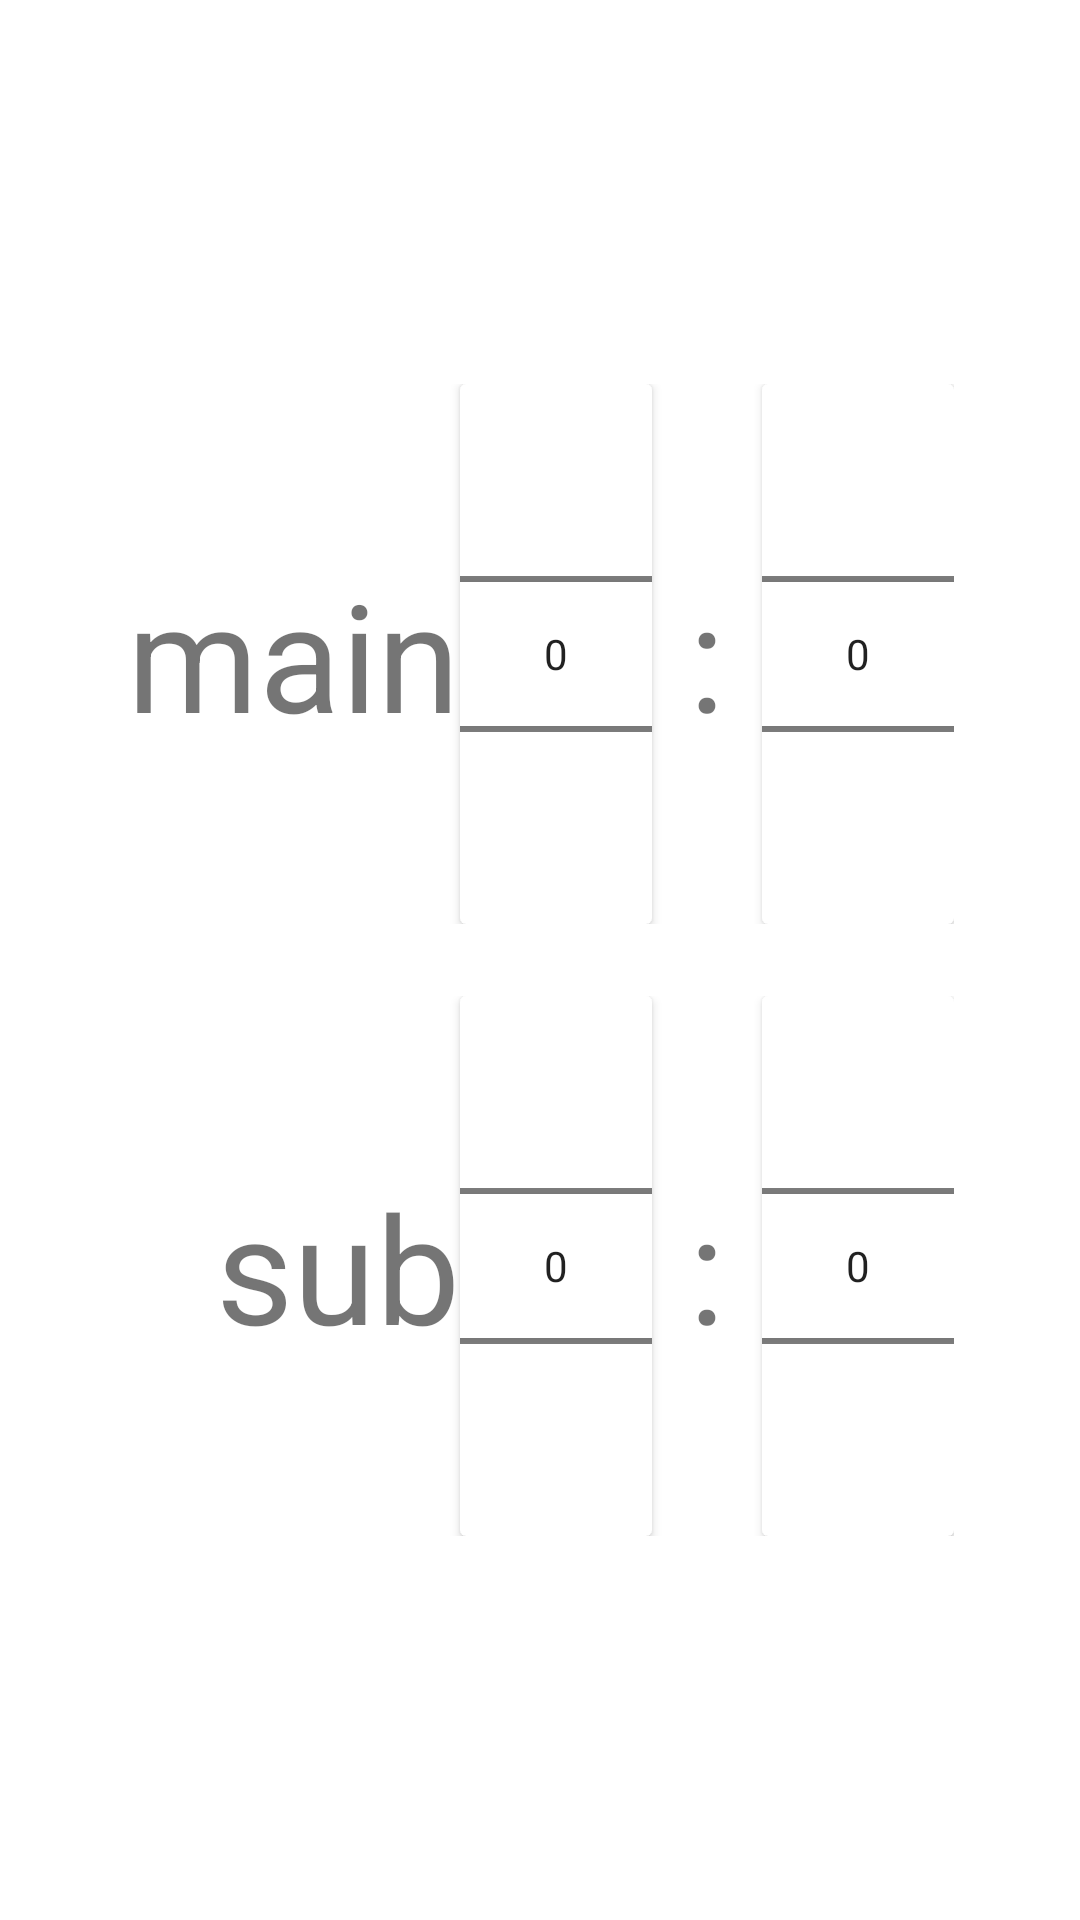

Write the Android layout XML for this screen, with the resource values it uses.
<!-- AndroidManifest.xml: application theme Theme.NapTimer -->
<!-- res/layout/num_picker_dialog.xml -->
<?xml version="1.0" encoding="utf-8"?>
<androidx.constraintlayout.widget.ConstraintLayout
    xmlns:android="http://schemas.android.com/apk/res/android"
    xmlns:app="http://schemas.android.com/apk/res-auto"
    xmlns:tools="http://schemas.android.com/tools"
    android:layout_width="match_parent"
    android:layout_height="match_parent">

    <androidx.constraintlayout.widget.ConstraintLayout
        android:layout_width="wrap_content"
        android:layout_height="wrap_content"
        app:layout_constraintBottom_toBottomOf="parent"
        app:layout_constraintEnd_toEndOf="parent"
        app:layout_constraintStart_toStartOf="parent"
        app:layout_constraintTop_toTopOf="parent">

        <androidx.constraintlayout.widget.ConstraintLayout
            android:id="@+id/mainLayout"
            android:layout_width="wrap_content"
            android:layout_height="wrap_content"
            app:layout_constraintEnd_toEndOf="parent"
            app:layout_constraintTop_toTopOf="parent">

            <TextView
                android:id="@+id/mainTextView"
                android:layout_width="wrap_content"
                android:layout_height="wrap_content"
                android:text="main"
                android:textSize="50sp"
                app:layout_constraintBottom_toBottomOf="parent"
                app:layout_constraintStart_toStartOf="parent"
                app:layout_constraintTop_toTopOf="parent" />

            <TextView
                android:id="@+id/mainUnit"
                android:layout_width="wrap_content"
                android:layout_height="wrap_content"
                android:text=" : "
                android:textAlignment="center"
                android:textSize="50sp"
                app:layout_constraintBottom_toBottomOf="@+id/mainMinutesCardView"
                app:layout_constraintStart_toEndOf="@+id/mainMinutesCardView"
                app:layout_constraintTop_toTopOf="@+id/mainMinutesCardView" />

            <androidx.cardview.widget.CardView
                android:id="@+id/mainMinutesCardView"
                android:layout_width="wrap_content"
                android:layout_height="wrap_content"
                app:layout_constraintStart_toEndOf="@+id/mainTextView"
                app:layout_constraintTop_toTopOf="parent">

                <NumberPicker
                    android:id="@+id/mainMinutePicker"
                    android:layout_width="wrap_content"
                    android:layout_height="wrap_content"
                    android:layout_gravity="center" />

            </androidx.cardview.widget.CardView>

            <androidx.cardview.widget.CardView
                android:id="@+id/mainSecondCardView"
                android:layout_width="wrap_content"
                android:layout_height="wrap_content"
                app:layout_constraintStart_toEndOf="@+id/mainUnit"
                app:layout_constraintTop_toTopOf="parent">

                <NumberPicker
                    android:id="@+id/mainSecondPicker"
                    android:layout_width="wrap_content"
                    android:layout_height="wrap_content"
                    android:layout_gravity="center" />

            </androidx.cardview.widget.CardView>
        </androidx.constraintlayout.widget.ConstraintLayout>

        <androidx.constraintlayout.widget.ConstraintLayout
            android:id="@+id/subLayout"
            android:layout_width="wrap_content"
            android:layout_height="wrap_content"
            android:layout_marginTop="24dp"
            app:layout_constraintEnd_toEndOf="parent"
            app:layout_constraintTop_toBottomOf="@+id/mainLayout">

            <TextView
                android:id="@+id/subTextView"
                android:layout_width="wrap_content"
                android:layout_height="wrap_content"
                android:text="sub"
                android:textSize="50sp"
                app:layout_constraintBottom_toBottomOf="parent"
                app:layout_constraintStart_toStartOf="parent"
                app:layout_constraintTop_toTopOf="parent" />

            <TextView
                android:id="@+id/subUnit"
                android:layout_width="wrap_content"
                android:layout_height="wrap_content"
                android:text=" : "
                android:textAlignment="center"
                android:textSize="50sp"
                app:layout_constraintBottom_toBottomOf="@+id/subMinutesCardView"
                app:layout_constraintStart_toEndOf="@+id/subMinutesCardView"
                app:layout_constraintTop_toTopOf="@+id/subMinutesCardView" />

            <androidx.cardview.widget.CardView
                android:id="@+id/subMinutesCardView"
                android:layout_width="wrap_content"
                android:layout_height="wrap_content"
                app:layout_constraintStart_toEndOf="@+id/subTextView"
                app:layout_constraintTop_toTopOf="parent">

                <NumberPicker
                    android:id="@+id/subMinutePicker"
                    android:layout_width="wrap_content"
                    android:layout_height="wrap_content"
                    android:layout_gravity="center" />

            </androidx.cardview.widget.CardView>

            <androidx.cardview.widget.CardView
                android:id="@+id/subSecondCardView"
                android:layout_width="wrap_content"
                android:layout_height="wrap_content"
                app:layout_constraintStart_toEndOf="@+id/subUnit"
                app:layout_constraintTop_toTopOf="parent">

                <NumberPicker
                    android:id="@+id/subSecondPicker"
                    android:layout_width="wrap_content"
                    android:layout_height="wrap_content"
                    android:layout_gravity="center" />

            </androidx.cardview.widget.CardView>
        </androidx.constraintlayout.widget.ConstraintLayout>
    </androidx.constraintlayout.widget.ConstraintLayout>

</androidx.constraintlayout.widget.ConstraintLayout>
<!-- resources referenced by this layout -->
<resources>
  <style name="Theme.NapTimer" parent="Theme.MaterialComponents.DayNight.DarkActionBar">
          
          <item name="colorPrimary">@color/purple_500</item>
          <item name="colorPrimaryVariant">@color/purple_700</item>
          <item name="colorOnPrimary">@color/white</item>
          
          <item name="colorSecondary">@color/teal_200</item>
          <item name="colorSecondaryVariant">@color/teal_700</item>
          <item name="colorOnSecondary">@color/black</item>
          
          <item name="android:statusBarColor" tools:targetApi="l">?attr/colorPrimaryVariant</item>
          
      </style>
  <!-- not gathered from this repository: default colours our renderer supplied (Android Studio template values) -->
  <color name="purple_500">#FF6200EE</color>
  <color name="purple_700">#FF3700B3</color>
  <color name="teal_200">#FF03DAC5</color>
  <color name="teal_700">#FF018786</color>
  <color name="black">#FF000000</color>
  <color name="white">#FFFFFFFF</color>
</resources>
